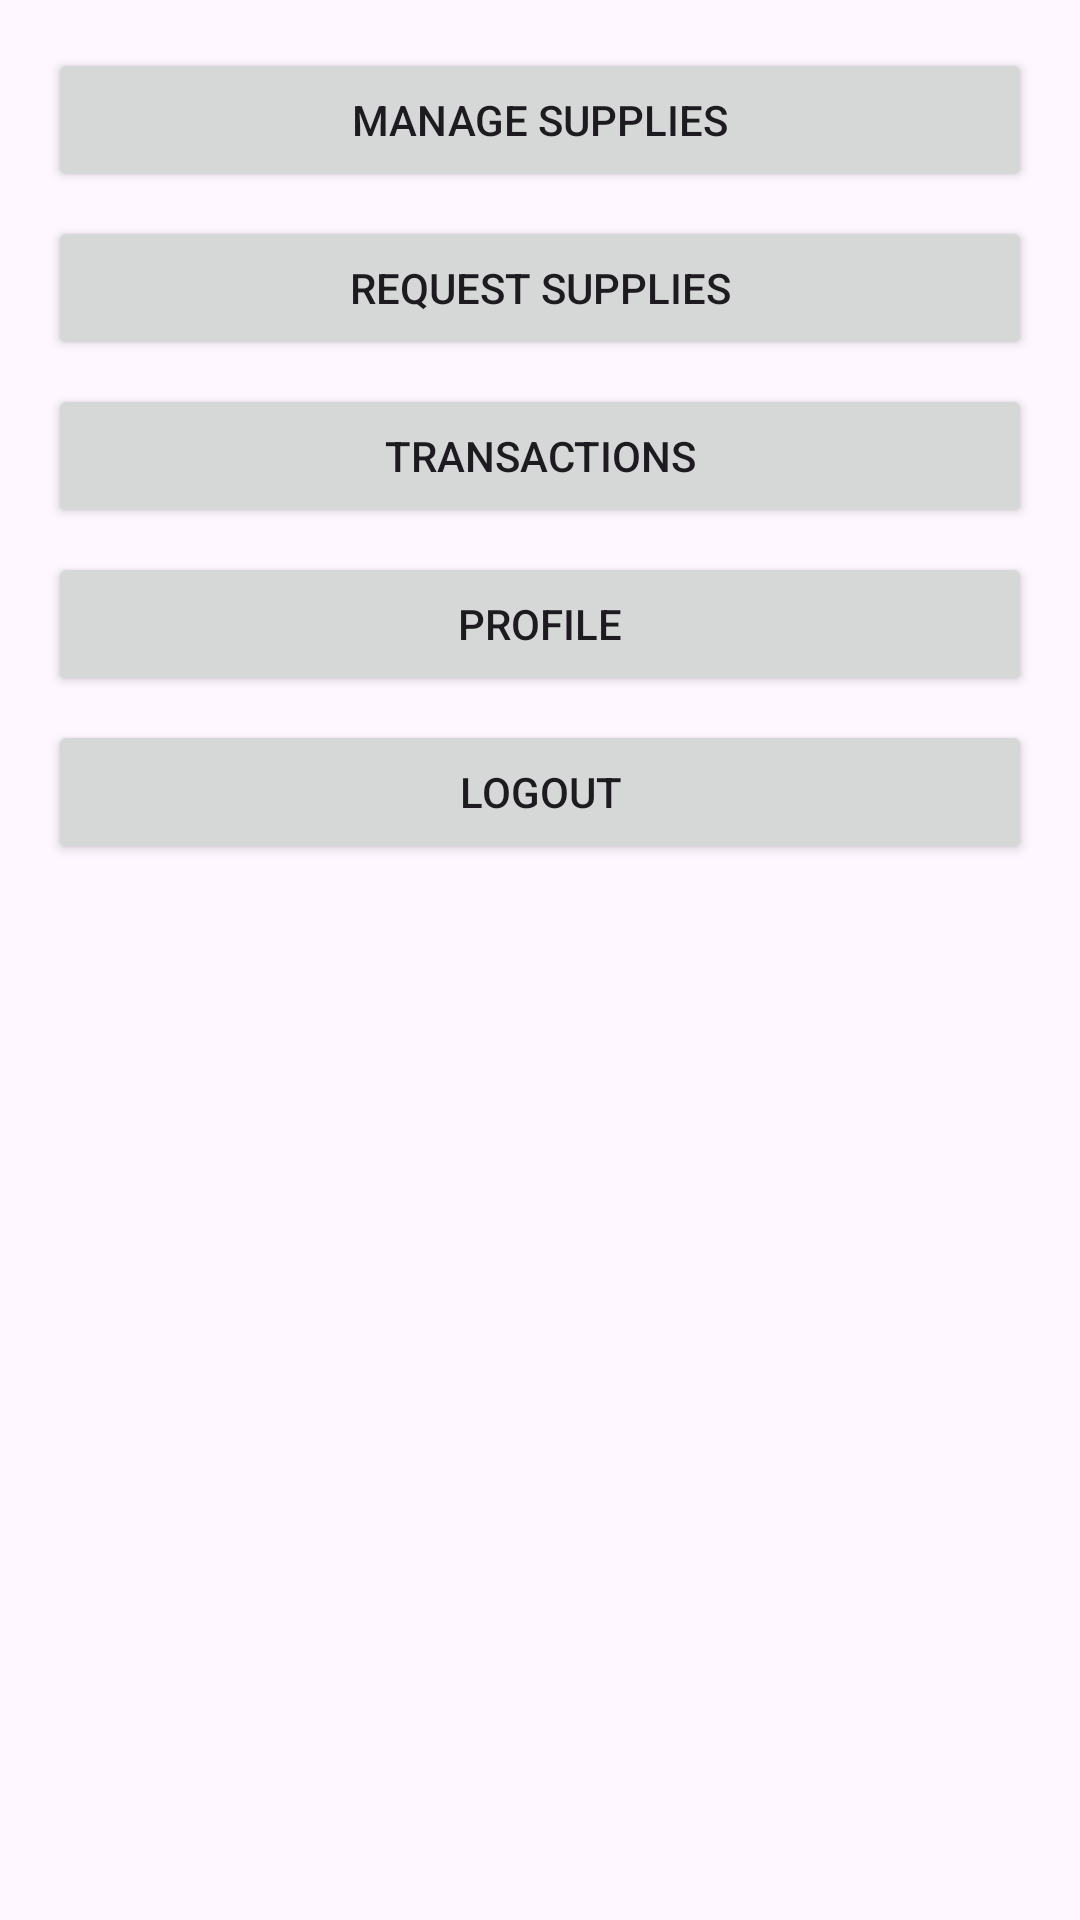

The Android layout XML behind this screen, and the referenced resources:
<!-- AndroidManifest.xml: application theme Theme.FortunaApp -->
<!-- res/layout/activity_main.xml -->
<?xml version="1.0" encoding="utf-8"?>
<LinearLayout xmlns:android="http://schemas.android.com/apk/res/android"
    android:layout_width="match_parent"
    android:layout_height="match_parent"
    android:orientation="vertical"
    android:padding="16dp">

    <Button
        android:id="@+id/manageSuppliesButton"
        android:layout_width="match_parent"
        android:layout_height="wrap_content"
        android:layout_marginBottom="8dp"
        android:text="Manage Supplies" />

    <Button
        android:id="@+id/requestSuppliesButton"
        android:layout_width="match_parent"
        android:layout_height="wrap_content"
        android:layout_marginBottom="8dp"
        android:text="Request Supplies" />

    <Button
        android:id="@+id/transactionsButton"
        android:layout_width="match_parent"
        android:layout_height="wrap_content"
        android:layout_marginBottom="8dp"
        android:text="Transactions" />

    <Button
        android:id="@+id/profileButton"
        android:layout_width="match_parent"
        android:layout_height="wrap_content"
        android:layout_marginBottom="8dp"
        android:text="Profile" />

    <Button
        android:id="@+id/logoutButton"
        android:layout_width="match_parent"
        android:layout_height="wrap_content"
        android:text="Logout" />

</LinearLayout>
<!-- resources referenced by this layout -->
<resources>
  <style name="Theme.FortunaApp" parent="Base.Theme.FortunaApp" />
  <style name="Base.Theme.FortunaApp" parent="Theme.Material3.DayNight.NoActionBar">
          
          
      </style>
</resources>
